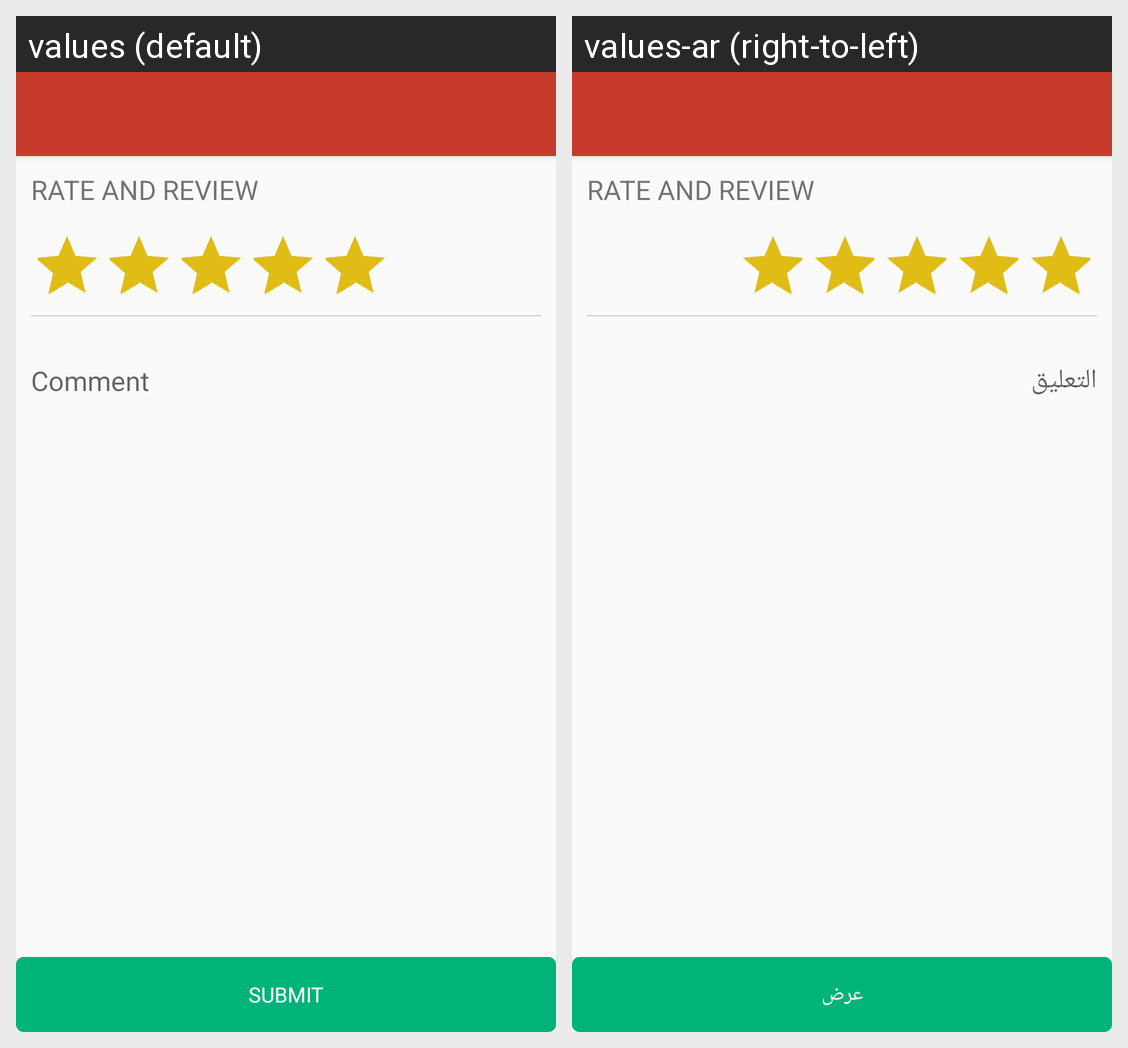

Locale-by-locale string values for the Android screen shown in this grid:
Android screen res/layout/activity_customer_review.xml rendered under 2 locales, left to right: values (default), values-ar (right-to-left). Device: Nexus 5 (rendered at 1080×1920; each locale shown at half size, 540×960, under a caption strip naming it); theme AppTheme.
Strings drawn on this screen, with the default value and each locale's value (text and hints the layout hard-codes, and strings that could not be matched under every locale, appear in the picture but are not listed):

comment
  values: Comment
  values-ar: التعليق

_submit
  values: Submit
  values-ar: عرض
